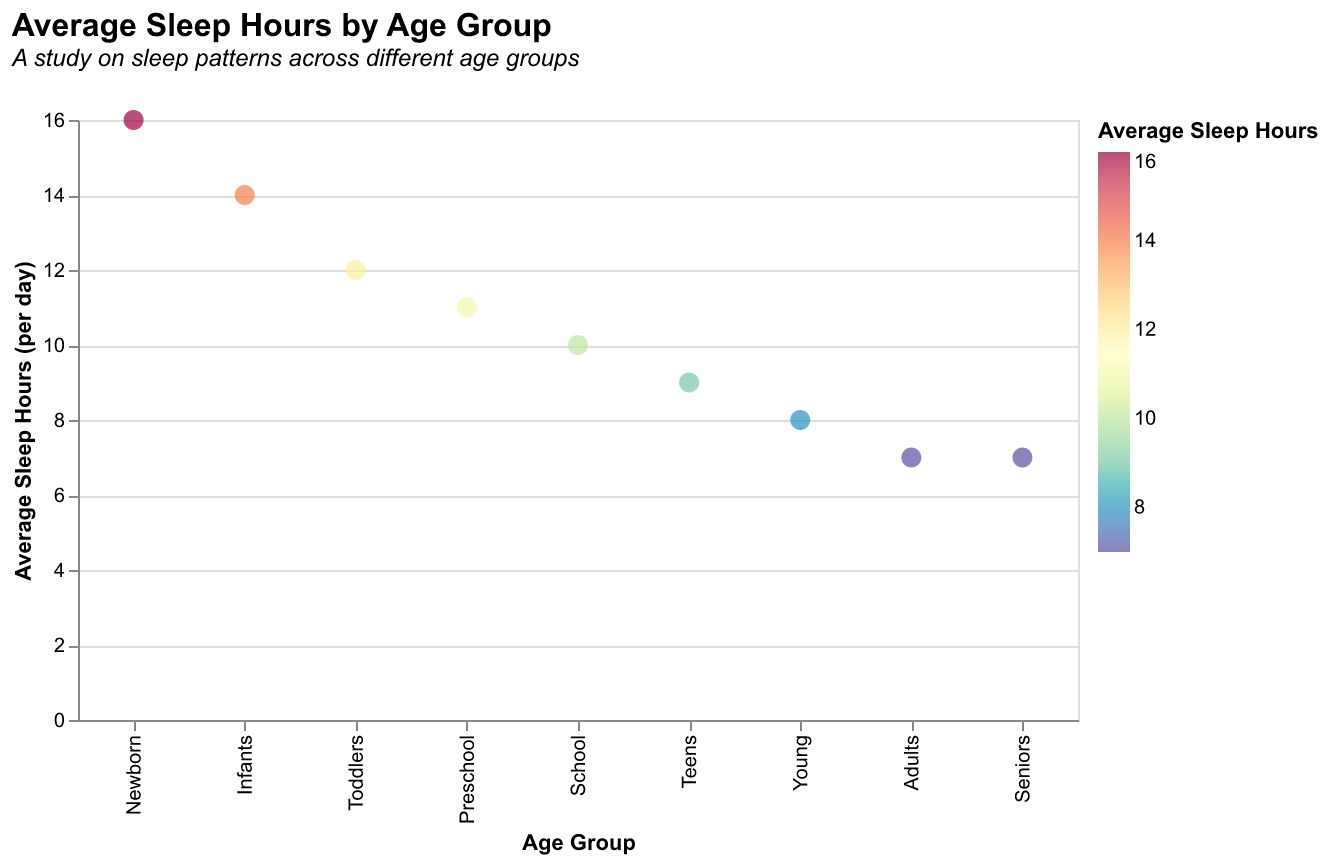

Data behind this chart, as committed beside it:
Age Group Index, Age Group, Average Sleep Hours, Participants
1, Newborn, 16, 50
2, Infants, 14, 60
3, Toddlers, 12, 70
4, Preschool, 11, 80
5, School Age, 10, 90
6, Teens, 9, 100
7, Young Adults, 8, 110
8, Adults, 7, 120
9, Seniors, 7, 130
